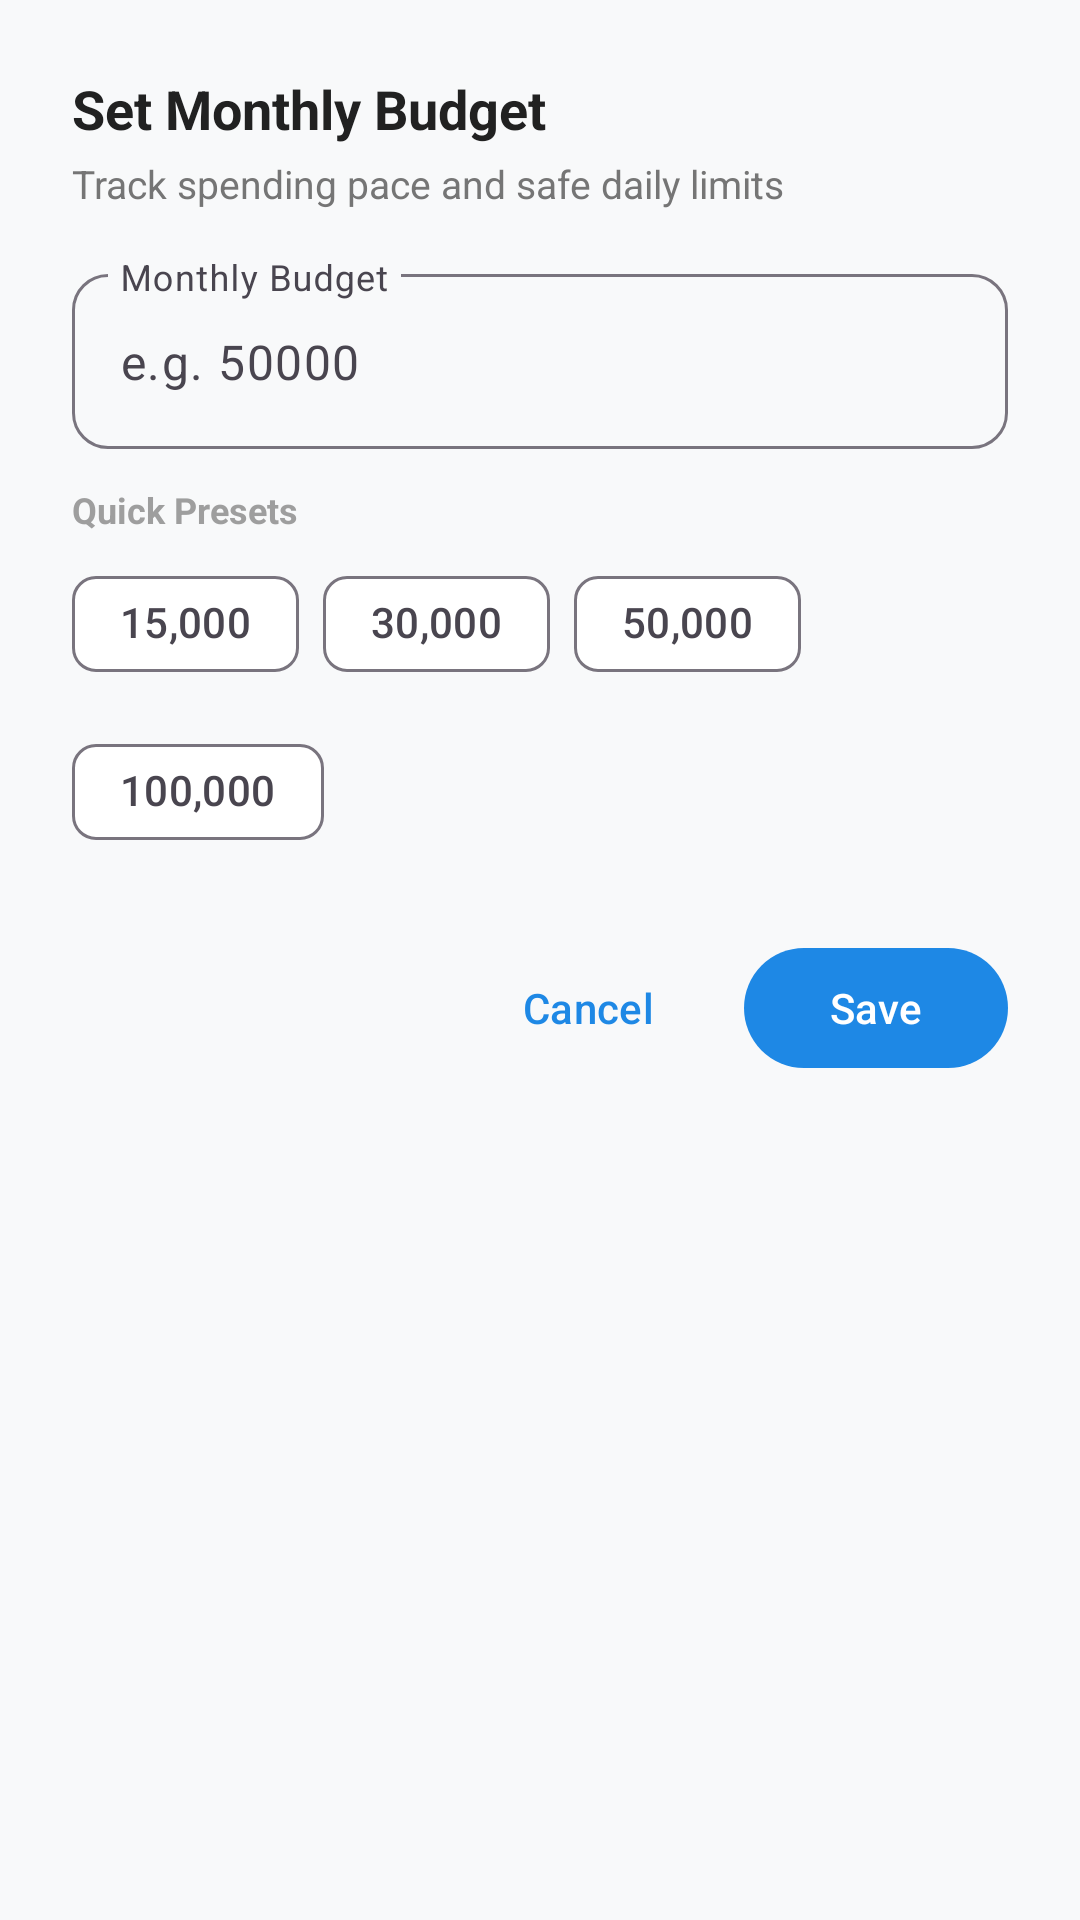

Write the Android layout XML for this screen, with the resource values it uses.
<!-- AndroidManifest.xml: application theme Theme.MonthlyExpenseTracker -->
<!-- res/layout/dialog_set_budget.xml -->
<?xml version="1.0" encoding="utf-8"?>
<LinearLayout xmlns:android="http://schemas.android.com/apk/res/android"
    xmlns:app="http://schemas.android.com/apk/res-auto"
    android:layout_width="match_parent"
    android:layout_height="wrap_content"
    android:orientation="vertical"
    android:background="@drawable/bg_dialog_rounded"
    android:padding="24dp">

    <TextView
        android:id="@+id/tv_budget_dialog_title"
        android:layout_width="wrap_content"
        android:layout_height="wrap_content"
        android:text="@string/set_monthly_budget"
        android:textColor="@color/text_primary"
        android:textSize="18sp"
        android:textStyle="bold" />

    <TextView
        android:layout_width="wrap_content"
        android:layout_height="wrap_content"
        android:layout_marginTop="4dp"
        android:layout_marginBottom="16dp"
        android:text="@string/monthly_budget_desc"
        android:textColor="@color/text_secondary"
        android:textSize="13sp" />

    <com.google.android.material.textfield.TextInputLayout
        android:id="@+id/til_budget_amount"
        style="@style/Widget.Material3.TextInputLayout.OutlinedBox"
        android:layout_width="match_parent"
        android:layout_height="wrap_content"
        android:layout_marginBottom="12dp"
        android:hint="@string/monthly_budget"
        app:expandedHintEnabled="false"
        app:placeholderText="@string/budget_enter_amount_hint"
        app:boxCornerRadiusBottomEnd="12dp"
        app:boxCornerRadiusBottomStart="12dp"
        app:boxCornerRadiusTopEnd="12dp"
        app:boxCornerRadiusTopStart="12dp">

        <com.google.android.material.textfield.TextInputEditText
            android:id="@+id/et_budget_amount"
            android:layout_width="match_parent"
            android:layout_height="wrap_content"
            android:inputType="numberDecimal"
            android:maxLines="1"
            android:textSize="18sp" />
    </com.google.android.material.textfield.TextInputLayout>

    
    <TextView
        android:layout_width="wrap_content"
        android:layout_height="wrap_content"
        android:layout_marginBottom="6dp"
        android:text="Quick Presets"
        android:textColor="@color/text_tertiary"
        android:textSize="12sp"
        android:textStyle="bold" />

    <com.google.android.material.chip.ChipGroup
        android:id="@+id/chip_group_presets"
        android:layout_width="match_parent"
        android:layout_height="wrap_content"
        android:layout_marginBottom="16dp"
        app:singleSelection="false">

        <com.google.android.material.chip.Chip
            android:id="@+id/chip_preset_1"
            style="@style/Widget.Material3.Chip.Suggestion"
            android:layout_width="wrap_content"
            android:layout_height="wrap_content"
            android:text="15,000" />

        <com.google.android.material.chip.Chip
            android:id="@+id/chip_preset_2"
            style="@style/Widget.Material3.Chip.Suggestion"
            android:layout_width="wrap_content"
            android:layout_height="wrap_content"
            android:text="30,000" />

        <com.google.android.material.chip.Chip
            android:id="@+id/chip_preset_3"
            style="@style/Widget.Material3.Chip.Suggestion"
            android:layout_width="wrap_content"
            android:layout_height="wrap_content"
            android:text="50,000" />

        <com.google.android.material.chip.Chip
            android:id="@+id/chip_preset_4"
            style="@style/Widget.Material3.Chip.Suggestion"
            android:layout_width="wrap_content"
            android:layout_height="wrap_content"
            android:text="100,000" />
    </com.google.android.material.chip.ChipGroup>

    
    <LinearLayout
        android:layout_width="match_parent"
        android:layout_height="wrap_content"
        android:orientation="vertical"
        android:layout_marginTop="8dp">

        <com.google.android.material.button.MaterialButton
            android:id="@+id/btn_remove_budget"
            style="@style/Widget.Material3.Button.TextButton"
            android:layout_width="wrap_content"
            android:layout_height="wrap_content"
            android:layout_gravity="start"
            android:layout_marginBottom="8dp"
            android:insetLeft="0dp"
            android:insetRight="0dp"
            android:paddingHorizontal="4dp"
            android:text="@string/remove_budget"
            android:textColor="@color/error"
            app:icon="@drawable/ic_delete"
            app:iconPadding="6dp"
            app:iconTint="@color/error"
            android:visibility="gone" />

        <LinearLayout
            android:layout_width="match_parent"
            android:layout_height="wrap_content"
            android:gravity="end|center_vertical"
            android:orientation="horizontal">

            <com.google.android.material.button.MaterialButton
                android:id="@+id/btn_cancel_budget"
                style="@style/Widget.Material3.Button.TextButton"
                android:layout_width="wrap_content"
                android:layout_height="wrap_content"
                android:layout_marginEnd="8dp"
                android:text="@string/cancel" />

            <com.google.android.material.button.MaterialButton
                android:id="@+id/btn_save_budget"
                android:layout_width="wrap_content"
                android:layout_height="wrap_content"
                android:text="@string/save" />
        </LinearLayout>
    </LinearLayout>
</LinearLayout>
<!-- resources referenced by this layout -->
<resources>
  <color name="error">#BA1A1A</color>
  <color name="text_primary">#212121</color>
  <color name="text_secondary">#757575</color>
  <color name="text_tertiary">#9E9E9E</color>
  <string name="budget_enter_amount_hint">e.g. 50000</string>
  <string name="cancel">Cancel</string>
  <string name="monthly_budget">Monthly Budget</string>
  <string name="monthly_budget_desc">Track spending pace and safe daily limits</string>
  <string name="remove_budget">Remove Budget</string>
  <string name="save">Save</string>
  <string name="set_monthly_budget">Set Monthly Budget</string>
  <color name="primary">#1E88E5</color>
  <color name="primary_container">#D1E4FF</color>
  <color name="on_primary_container">#001D36</color>
  <color name="secondary">#26A69A</color>
  <color name="secondary_container">#CCE8E3</color>
  <color name="on_secondary_container">#00201C</color>
  <color name="background">#F8F9FA</color>
  <color name="surface">#FFFFFF</color>
  <color name="surface_variant">#F1F3F5</color>
  <style name="Widget.MonthlyExpenseTracker.PopupMenu" parent="Widget.Material3.PopupMenu">
          <item name="android:popupBackground">@drawable/bg_popup_menu</item>
          <item name="android:popupElevation">6dp</item>
      </style>
  <style name="Widget.MonthlyExpenseTracker.PopupMenu.Overflow" parent="Widget.Material3.PopupMenu.Overflow">
          <item name="android:popupBackground">@drawable/bg_popup_menu</item>
          <item name="android:popupElevation">6dp</item>
      </style>
  <style name="ThemeOverlay.MonthlyExpenseTracker.DatePickerDialog" parent="ThemeOverlay.Material3.MaterialAlertDialog">
          <item name="colorSurface">@color/surface</item>
          <item name="colorPrimary">@color/primary</item>
          <item name="shapeAppearance">@style/ShapeAppearance.MonthlyExpenseTracker.Dialog</item>
      </style>
  <!-- drawable bg_popup_menu (drawable) -->
  <?xml version="1.0" encoding="utf-8"?>
  <shape xmlns:android="http://schemas.android.com/apk/res/android"
      android:shape="rectangle">
      <solid android:color="@color/surface" />
      <corners android:radius="14dp" />
      <stroke
          android:width="1dp"
          android:color="@color/card_border" />
      <padding
          android:left="4dp"
          android:top="6dp"
          android:right="4dp"
          android:bottom="6dp" />
  </shape>
  <style name="ShapeAppearance.MonthlyExpenseTracker.Dialog" parent="ShapeAppearance.Material3.Corner.Medium">
          <item name="cornerSize">16dp</item>
      </style>
  <style name="MonthlyExpenseTracker.DialogTitle" parent="MaterialAlertDialog.Material3.Title.Text">
          <item name="android:textColor">@color/text_primary</item>
          <item name="android:textSize">18sp</item>
          <item name="android:textStyle">bold</item>
      </style>
  <style name="MonthlyExpenseTracker.DialogBody" parent="MaterialAlertDialog.Material3.Body.Text">
          <item name="android:textColor">@color/text_secondary</item>
          <item name="android:textSize">14sp</item>
      </style>
  <style name="Widget.MonthlyExpenseTracker.DialogButton.Positive" parent="Widget.Material3.Button.TextButton.Dialog">
          <item name="android:textColor">@color/primary</item>
          <item name="android:textStyle">bold</item>
      </style>
  <style name="Widget.MonthlyExpenseTracker.DialogButton.Negative" parent="Widget.Material3.Button.TextButton.Dialog">
          <item name="android:textColor">@color/text_secondary</item>
      </style>
  <color name="card_border">#E0E0E0</color>
</resources>
